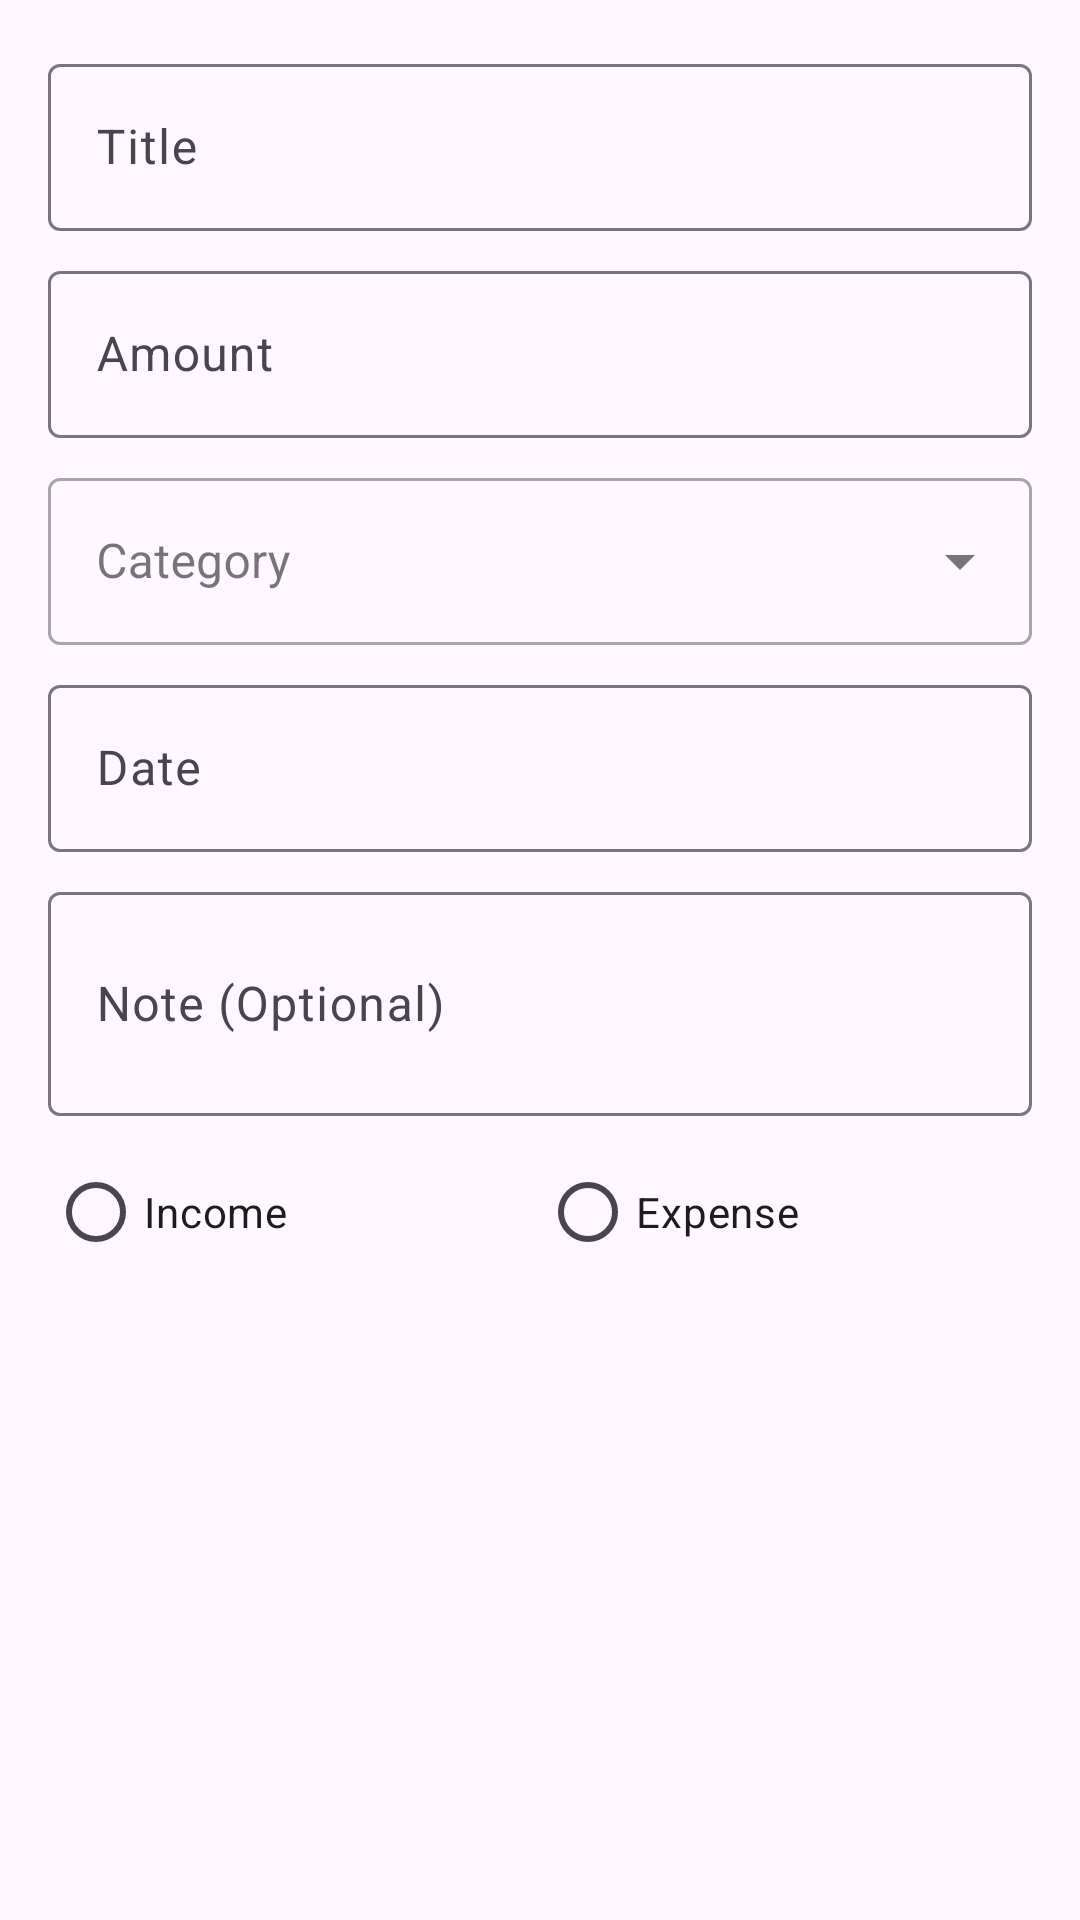

Reconstruct the res/layout file that produces this screen, plus the resources it refers to.
<!-- AndroidManifest.xml: application theme Theme.TrexoFi -->
<!-- res/layout/dialog_add_transaction.xml -->
<?xml version="1.0" encoding="utf-8"?>
<LinearLayout
    xmlns:android="http://schemas.android.com/apk/res/android"
    android:layout_width="match_parent"
    android:layout_height="wrap_content"
    android:orientation="vertical"
    android:padding="16dp">

    <com.google.android.material.textfield.TextInputLayout
        android:layout_width="match_parent"
        android:layout_height="wrap_content"
        android:layout_marginBottom="8dp"
        android:hint="Title">

        <com.google.android.material.textfield.TextInputEditText
            android:id="@+id/titleInput"
            android:layout_width="match_parent"
            android:layout_height="wrap_content"
            android:inputType="text"/>

    </com.google.android.material.textfield.TextInputLayout>

    <com.google.android.material.textfield.TextInputLayout
        android:layout_width="match_parent"
        android:layout_height="wrap_content"
        android:layout_marginBottom="8dp"
        android:hint="Amount">

        <com.google.android.material.textfield.TextInputEditText
            android:id="@+id/amountInput"
            android:layout_width="match_parent"
            android:layout_height="wrap_content"
            android:inputType="numberDecimal"/>

    </com.google.android.material.textfield.TextInputLayout>

    <com.google.android.material.textfield.TextInputLayout
        android:layout_width="match_parent"
        android:layout_height="wrap_content"
        android:layout_marginBottom="8dp"
        android:hint="Category"
        style="@style/Widget.MaterialComponents.TextInputLayout.OutlinedBox.ExposedDropdownMenu">

        <AutoCompleteTextView
            android:id="@+id/categoryInput"
            android:layout_width="match_parent"
            android:layout_height="wrap_content"
            android:inputType="none"/>

    </com.google.android.material.textfield.TextInputLayout>

    <com.google.android.material.textfield.TextInputLayout
        android:layout_width="match_parent"
        android:layout_height="wrap_content"
        android:layout_marginBottom="8dp"
        android:hint="Date">

        <com.google.android.material.textfield.TextInputEditText
            android:id="@+id/dateInput"
            android:layout_width="match_parent"
            android:layout_height="wrap_content"
            android:inputType="none"
            android:focusable="false"/>

    </com.google.android.material.textfield.TextInputLayout>

    <com.google.android.material.textfield.TextInputLayout
        android:layout_width="match_parent"
        android:layout_height="wrap_content"
        android:layout_marginBottom="8dp"
        android:hint="Note (Optional)">

        <com.google.android.material.textfield.TextInputEditText
            android:id="@+id/noteInput"
            android:layout_width="match_parent"
            android:layout_height="wrap_content"
            android:inputType="textMultiLine"
            android:minLines="2"/>

    </com.google.android.material.textfield.TextInputLayout>

    <RadioGroup
        android:id="@+id/typeRadioGroup"
        android:layout_width="match_parent"
        android:layout_height="wrap_content"
        android:orientation="horizontal"
        android:layout_marginBottom="16dp">

        <RadioButton
            android:id="@+id/incomeRadio"
            android:layout_width="0dp"
            android:layout_height="wrap_content"
            android:layout_weight="1"
            android:text="Income"/>

        <RadioButton
            android:id="@+id/expenseRadio"
            android:layout_width="0dp"
            android:layout_height="wrap_content"
            android:layout_weight="1"
            android:text="Expense"/>

    </RadioGroup>

</LinearLayout>
<!-- resources referenced by this layout -->
<resources>
  <style name="Theme.TrexoFi" parent="Base.Theme.TrexoFi" />
  <style name="Base.Theme.TrexoFi" parent="Theme.Material3.DayNight.NoActionBar">
          
          
      </style>
</resources>
